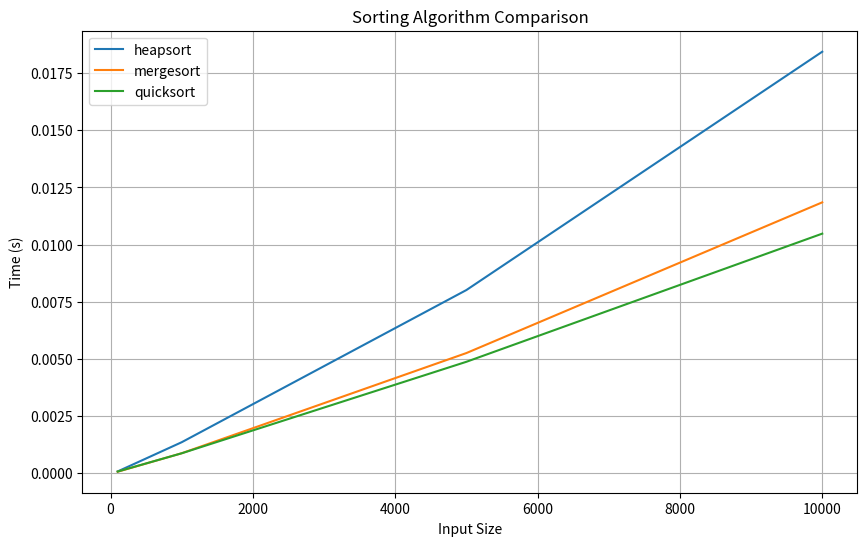

Recreate this plot in Python.
# heap_sort_priority_queue.py

import random
import time

# ----------------------------
# HEAPSORT IMPLEMENTATION
# ----------------------------
def heapify(arr, n, i):
    largest = i
    l = 2 * i + 1
    r = 2 * i + 2

    if l < n and arr[l] > arr[largest]:
        largest = l
    if r < n and arr[r] > arr[largest]:
        largest = r
    if largest != i:
        arr[i], arr[largest] = arr[largest], arr[i]
        heapify(arr, n, largest)

def heapsort(arr):
    n = len(arr)
    for i in range(n // 2 - 1, -1, -1):
        heapify(arr, n, i)
    for i in range(n - 1, 0, -1):
        arr[0], arr[i] = arr[i], arr[0]
        heapify(arr, i, 0)

# ----------------------------
# PRIORITY QUEUE IMPLEMENTATION
# ----------------------------
class Task:
    def __init__(self, task_id, priority, arrival_time, deadline):
        self.task_id = task_id
        self.priority = priority
        self.arrival_time = arrival_time
        self.deadline = deadline

    def __lt__(self, other):
        return self.priority < other.priority

    def __repr__(self):
        return f"Task({self.task_id}, priority={self.priority})"

class PriorityQueue:
    def __init__(self):
        self.heap = []

    def _heapify_up(self, index):
        parent = (index - 1) // 2
        if index > 0 and self.heap[index] > self.heap[parent]:
            self.heap[index], self.heap[parent] = self.heap[parent], self.heap[index]
            self._heapify_up(parent)

    def _heapify_down(self, index):
        largest = index
        l, r = 2 * index + 1, 2 * index + 2
        if l < len(self.heap) and self.heap[l] > self.heap[largest]:
            largest = l
        if r < len(self.heap) and self.heap[r] > self.heap[largest]:
            largest = r
        if largest != index:
            self.heap[index], self.heap[largest] = self.heap[largest], self.heap[index]
            self._heapify_down(largest)

    def insert(self, task):
        self.heap.append(task)
        self._heapify_up(len(self.heap) - 1)

    def extract_max(self):
        if self.is_empty():
            return None
        root = self.heap[0]
        self.heap[0] = self.heap.pop()
        self._heapify_down(0)
        return root

    def increase_priority(self, task_id, new_priority):
        for i, task in enumerate(self.heap):
            if task.task_id == task_id:
                if new_priority > task.priority:
                    task.priority = new_priority
                    self._heapify_up(i)
                break

    def is_empty(self):
        return len(self.heap) == 0

# ----------------------------
# COMPARISON FUNCTION
# ----------------------------
def compare_sorting_algorithms():
    from time import time
    import matplotlib.pyplot as plt
    import copy

    def merge_sort(arr):
        if len(arr) > 1:
            mid = len(arr) // 2
            L = arr[:mid]
            R = arr[mid:]

            merge_sort(L)
            merge_sort(R)

            i = j = k = 0

            # Merge the temp arrays back into arr
            while i < len(L) and j < len(R):
                if L[i] < R[j]:
                    arr[k] = L[i]
                    i += 1
                else:
                    arr[k] = R[j]
                    j += 1
                k += 1

            # Copy any remaining elements of L
            while i < len(L):
                arr[k] = L[i]
                i += 1
                k += 1

            # Copy any remaining elements of R
            while j < len(R):
                arr[k] = R[j]
                j += 1
                k += 1


    def quicksort(arr):
        if len(arr) <= 1: return arr
        pivot = arr[0]
        return quicksort([x for x in arr[1:] if x <= pivot]) + [pivot] + quicksort([x for x in arr[1:] if x > pivot])

    sizes = [100, 1000, 5000, 10000]
    results = {'heapsort': [], 'mergesort': [], 'quicksort': []}

    for size in sizes:
        arr = [random.randint(0, 10000) for _ in range(size)]

        for name, func in [('heapsort', heapsort), ('mergesort', merge_sort), ('quicksort', quicksort)]:
            temp = copy.deepcopy(arr)
            start = time()
            func(temp)
            end = time()
            results[name].append(end - start)

    plt.figure(figsize=(10, 6))
    for algo, times in results.items():
        plt.plot(sizes, times, label=algo)
    plt.xlabel('Input Size')
    plt.ylabel('Time (s)')
    plt.title('Sorting Algorithm Comparison')
    plt.legend()
    plt.grid(True)
    plt.savefig('sorting_comparison.png')
    plt.show()

# ----------------------------
# MAIN ENTRY
# ----------------------------
if __name__ == "__main__":
    print("--- Heapsort Test ---")
    arr = [4, 10, 3, 5, 1]
    heapsort(arr)
    print("Sorted:", arr)

    print("\n--- Priority Queue Test ---")
    pq = PriorityQueue()
    pq.insert(Task("A", 3, 0, 10))
    pq.insert(Task("B", 5, 1, 8))
    pq.insert(Task("C", 1, 2, 12))
    print("Extracted:", pq.extract_max())
    pq.increase_priority("C", 6)
    print("Extracted after increase:", pq.extract_max())

    print("\n--- Sorting Comparison ---")
    compare_sorting_algorithms()
